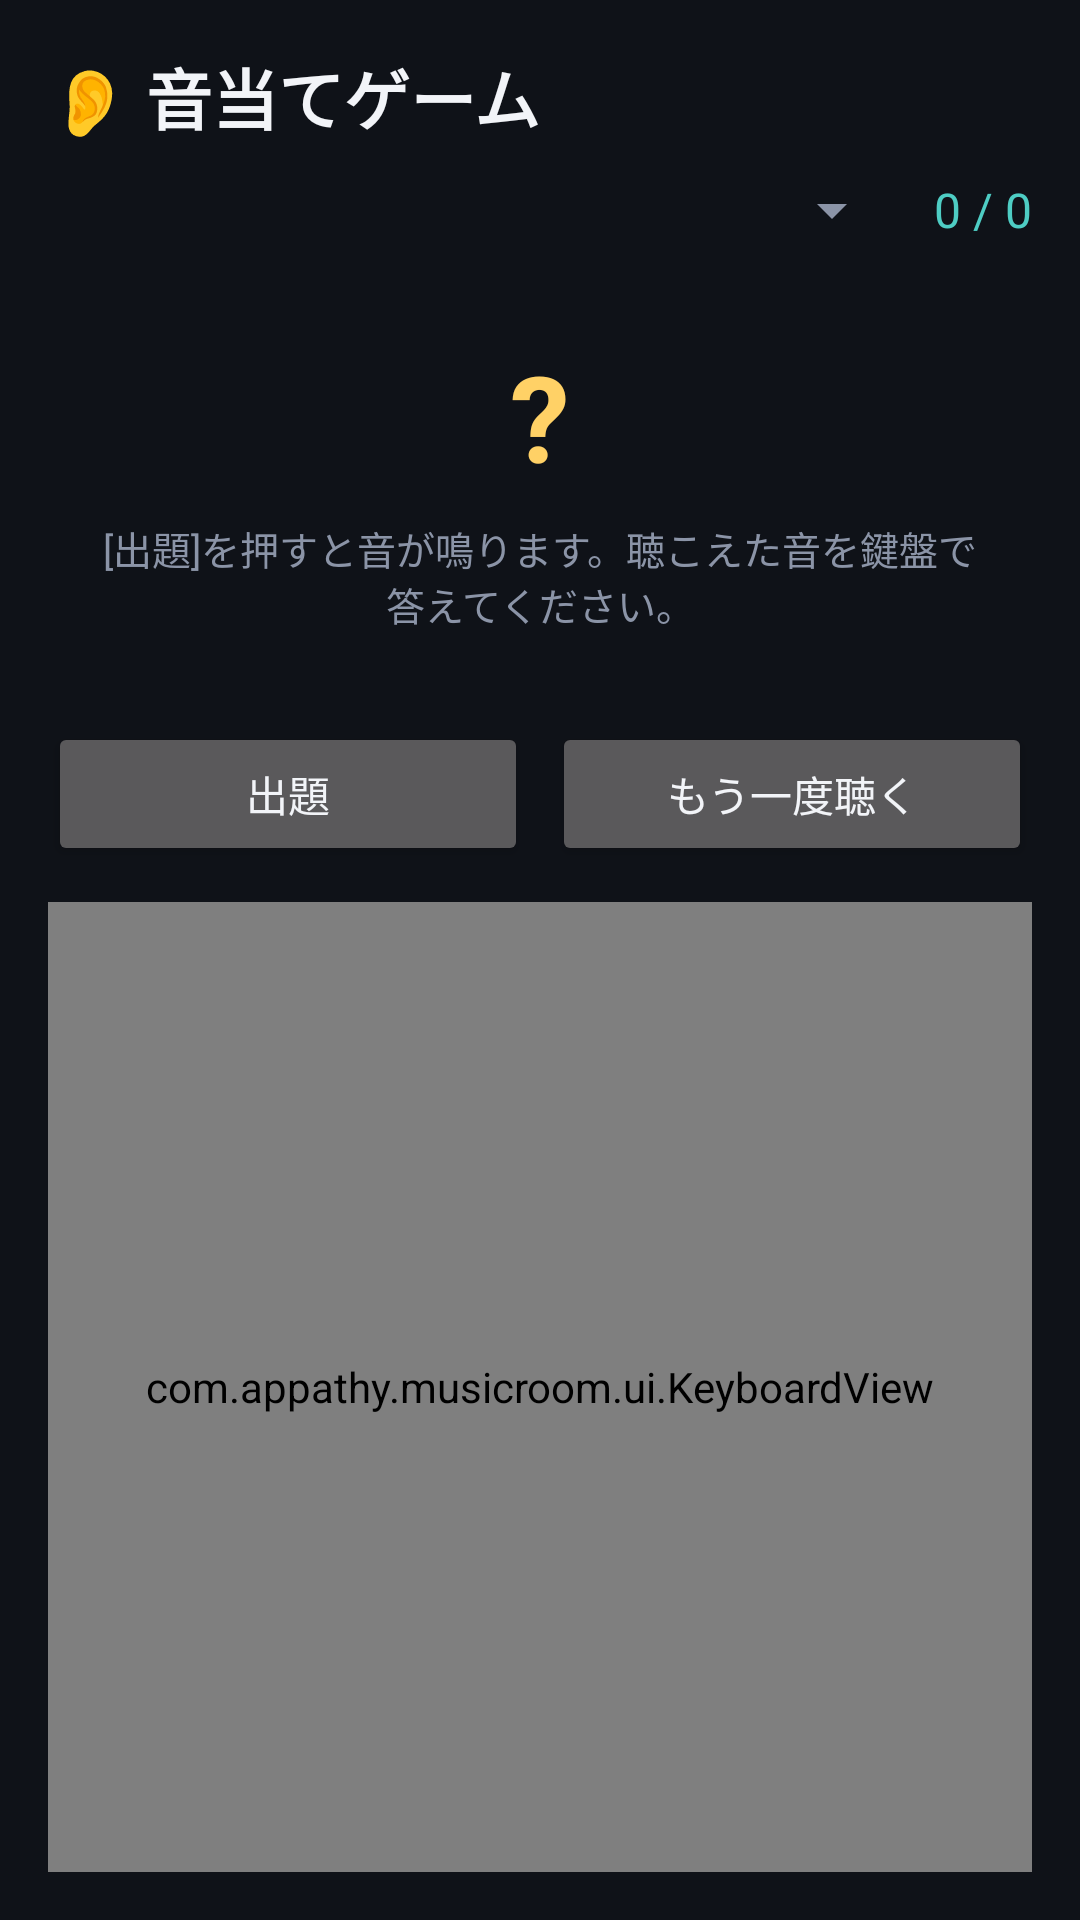

Layout XML and referenced resources for this Android screen:
<!-- AndroidManifest.xml: application theme Theme.MusicRoom -->
<!-- res/layout/activity_ear_game.xml -->
<?xml version="1.0" encoding="utf-8"?>
<LinearLayout xmlns:android="http://schemas.android.com/apk/res/android"
    android:layout_width="match_parent"
    android:layout_height="match_parent"
    android:background="@color/bg"
    android:orientation="vertical"
    android:padding="16dp">

    <TextView
        android:layout_width="wrap_content"
        android:layout_height="wrap_content"
        android:text="👂 音当てゲーム"
        android:textColor="@color/text_primary"
        android:textSize="22sp"
        android:textStyle="bold" />

    <LinearLayout
        android:layout_width="match_parent"
        android:layout_height="wrap_content"
        android:layout_marginTop="10dp"
        android:gravity="center_vertical"
        android:orientation="horizontal">

        <Spinner
            android:id="@+id/spinnerLevel"
            android:layout_width="0dp"
            android:layout_height="wrap_content"
            android:layout_weight="1" />

        <TextView
            android:id="@+id/textStreak"
            android:layout_width="wrap_content"
            android:layout_height="wrap_content"
            android:layout_marginStart="10dp"
            android:text="0 / 0"
            android:textColor="@color/accent"
            android:textSize="16sp" />
    </LinearLayout>

    <LinearLayout
        android:layout_width="match_parent"
        android:layout_height="wrap_content"
        android:layout_marginTop="12dp"
        android:background="@drawable/bg_card"
        android:gravity="center_horizontal"
        android:orientation="vertical"
        android:padding="18dp">

        <TextView
            android:id="@+id/textQuestion"
            android:layout_width="wrap_content"
            android:layout_height="wrap_content"
            android:text="?"
            android:textColor="@color/accent_warm"
            android:textSize="40sp"
            android:textStyle="bold" />

        <TextView
            android:id="@+id/textFeedback"
            android:layout_width="match_parent"
            android:layout_height="wrap_content"
            android:layout_marginTop="8dp"
            android:gravity="center"
            android:text="[出題]を押すと音が鳴ります。聴こえた音を鍵盤で答えてください。"
            android:textColor="@color/text_secondary"
            android:textSize="13sp" />
    </LinearLayout>

    <LinearLayout
        android:layout_width="match_parent"
        android:layout_height="wrap_content"
        android:layout_marginTop="12dp"
        android:orientation="horizontal">

        <Button
            android:id="@+id/btnNext"
            android:layout_width="0dp"
            android:layout_height="wrap_content"
            android:layout_marginEnd="8dp"
            android:layout_weight="1"
            android:text="出題" />

        <Button
            android:id="@+id/btnReplay"
            android:layout_width="0dp"
            android:layout_height="wrap_content"
            android:layout_weight="1"
            android:text="もう一度聴く" />
    </LinearLayout>

    <com.appathy.musicroom.ui.KeyboardView
        android:id="@+id/keyboard"
        android:layout_width="match_parent"
        android:layout_height="0dp"
        android:layout_marginTop="12dp"
        android:layout_weight="1" />
</LinearLayout>
<!-- resources referenced by this layout -->
<resources>
  <color name="accent">#4ECDC4</color>
  <color name="accent_warm">#FFD166</color>
  <color name="bg">#0F1218</color>
  <color name="text_primary">#F2F4F8</color>
  <color name="text_secondary">#8B94A7</color>
  <style name="Theme.MusicRoom" parent="Theme.Material3.Dark.NoActionBar">
          <item name="colorPrimary">@color/accent</item>
          <item name="colorOnPrimary">#0F1218</item>
          <item name="colorSecondary">@color/accent_warm</item>
          <item name="android:colorBackground">@color/bg</item>
          <item name="android:statusBarColor" tools:targetApi="l">@color/bg</item>
          <item name="android:navigationBarColor" tools:targetApi="l">@color/bg</item>
          <item name="android:textColorPrimary">@color/text_primary</item>
          <item name="android:textColorSecondary">@color/text_secondary</item>
      </style>
</resources>
